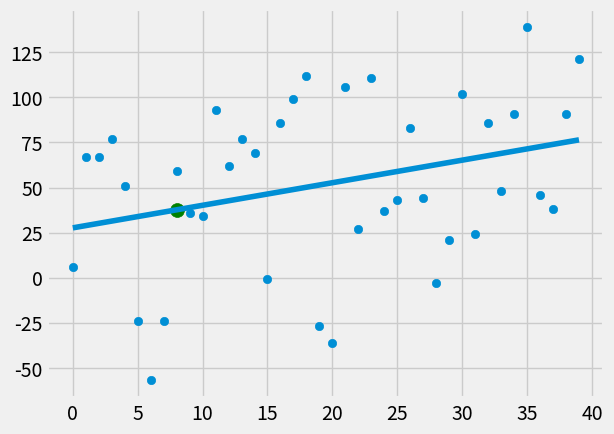

Python code for this plot:
import numpy as np
import matplotlib.pyplot as plt
from matplotlib import style
import random

style.use('fivethirtyeight')

# xs = np.array([1, 2, 3, 4, 5, 6], dtype=np.float64)
# ys = np.array([5, 4, 6, 5, 6, 7], dtype=np.float64)

def setDataset(n, variance, step = 2, correlation = False):
    val = 1
    ys = []
    for i in range(n):
        y = val + random.randrange(-variance, variance)
        ys.append(y)
        if correlation and correlation == 'pos':
            val += step
        elif correlation and correlation == 'neg':
            val -= step
    
    xs = [i for i in range(len(ys))]

    return np.array(xs, dtype=np.float64), np.array(ys, dtype=np.float64)

def getBestFitLine(xs, ys):
    #   getBestFitLine return m, b
    #   m = (x_mean * y_mean - xy_mean) / (x_mean^2 - x_sq_mean)
    #   b = y_mean - m * x_mean

    numerator = (np.mean(xs)*np.mean(ys)) - np.mean(xs*ys)
    denominator = np.mean(xs)**2 - np.mean(xs**2)
    m = numerator/denominator
    b = np.mean(ys) - m * np.mean(xs)
    return m, b

def sqError(ys_orig, ys_line):
    return sum((ys_line-ys_orig)**2)

def getRsq(origLine, regLine):
    meanLine = [np.mean(origLine) for y in origLine]
    sqErrorRegLine = sqError(origLine, regLine)
    sqErrorMeanLine = sqError(origLine, meanLine)
    return 1 - (sqErrorRegLine / sqErrorMeanLine)

xs, ys = setDataset(40, 80, 2, 'pos')

m, b = getBestFitLine(xs, ys)

regLine = [(m*x) + b for x in xs]

x_predict = 8
y_predict = (m*x_predict) + b

r_squared = getRsq(ys, regLine)
print(r_squared)

plt.plot(xs, regLine)
plt.scatter(xs, ys)
plt.scatter(x_predict, y_predict, s= 100, color="g")
plt.show()
